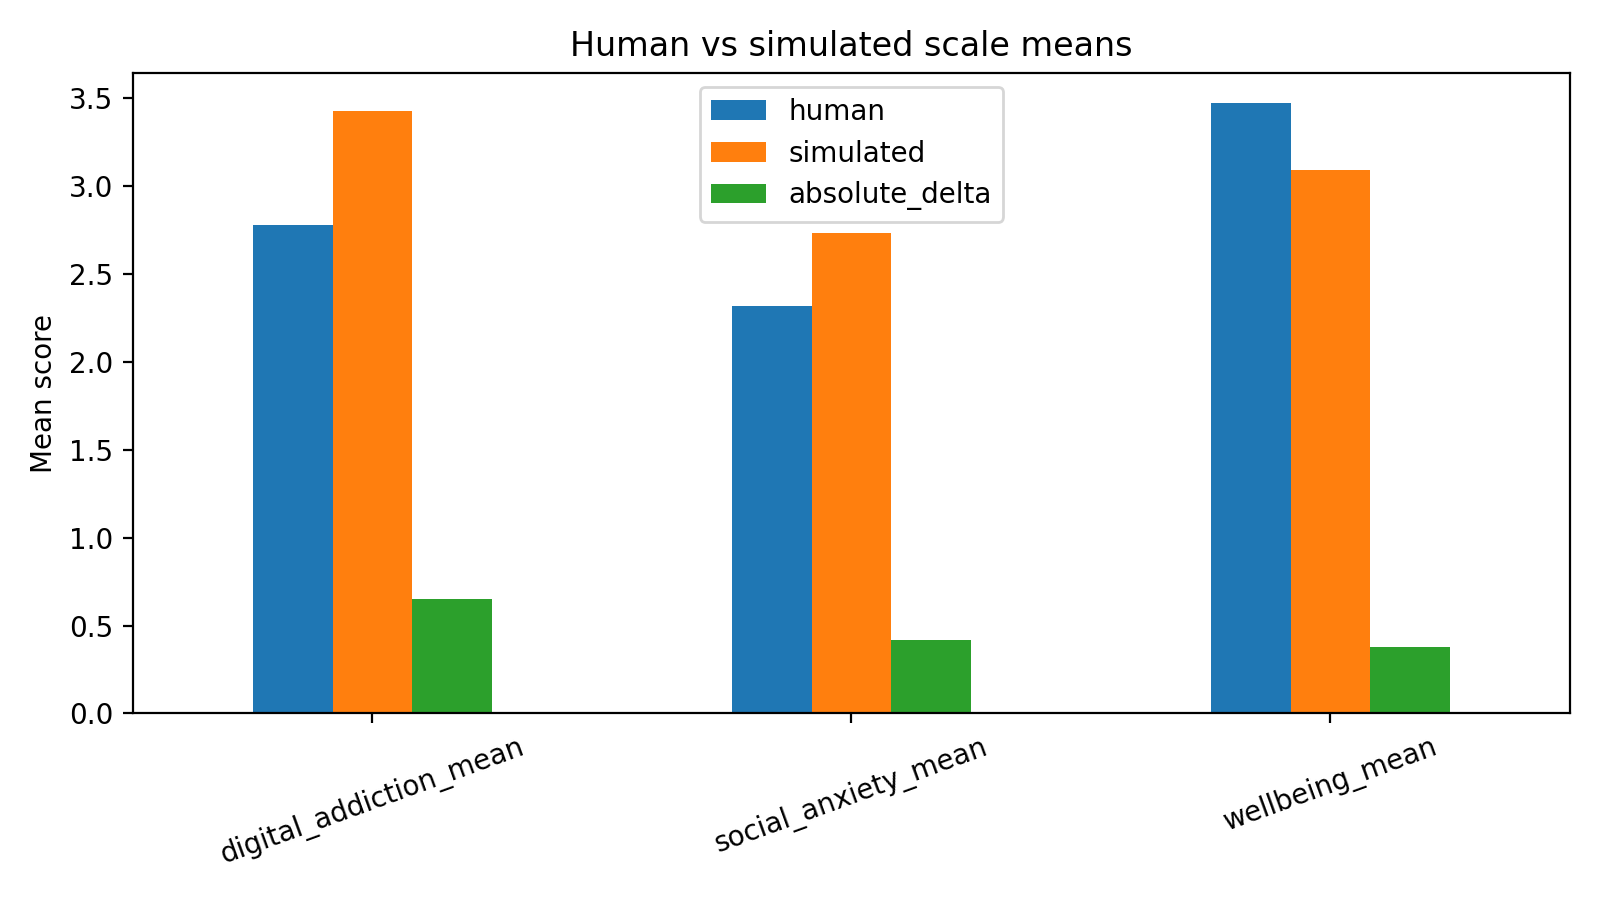

Data behind this chart, as committed beside it:
scale, human, simulated, absolute_delta
digital_addiction_mean, 2.776, 3.428, 0.6515
social_anxiety_mean, 2.315, 2.734, 0.4191
wellbeing_mean, 3.471, 3.092, 0.3792
